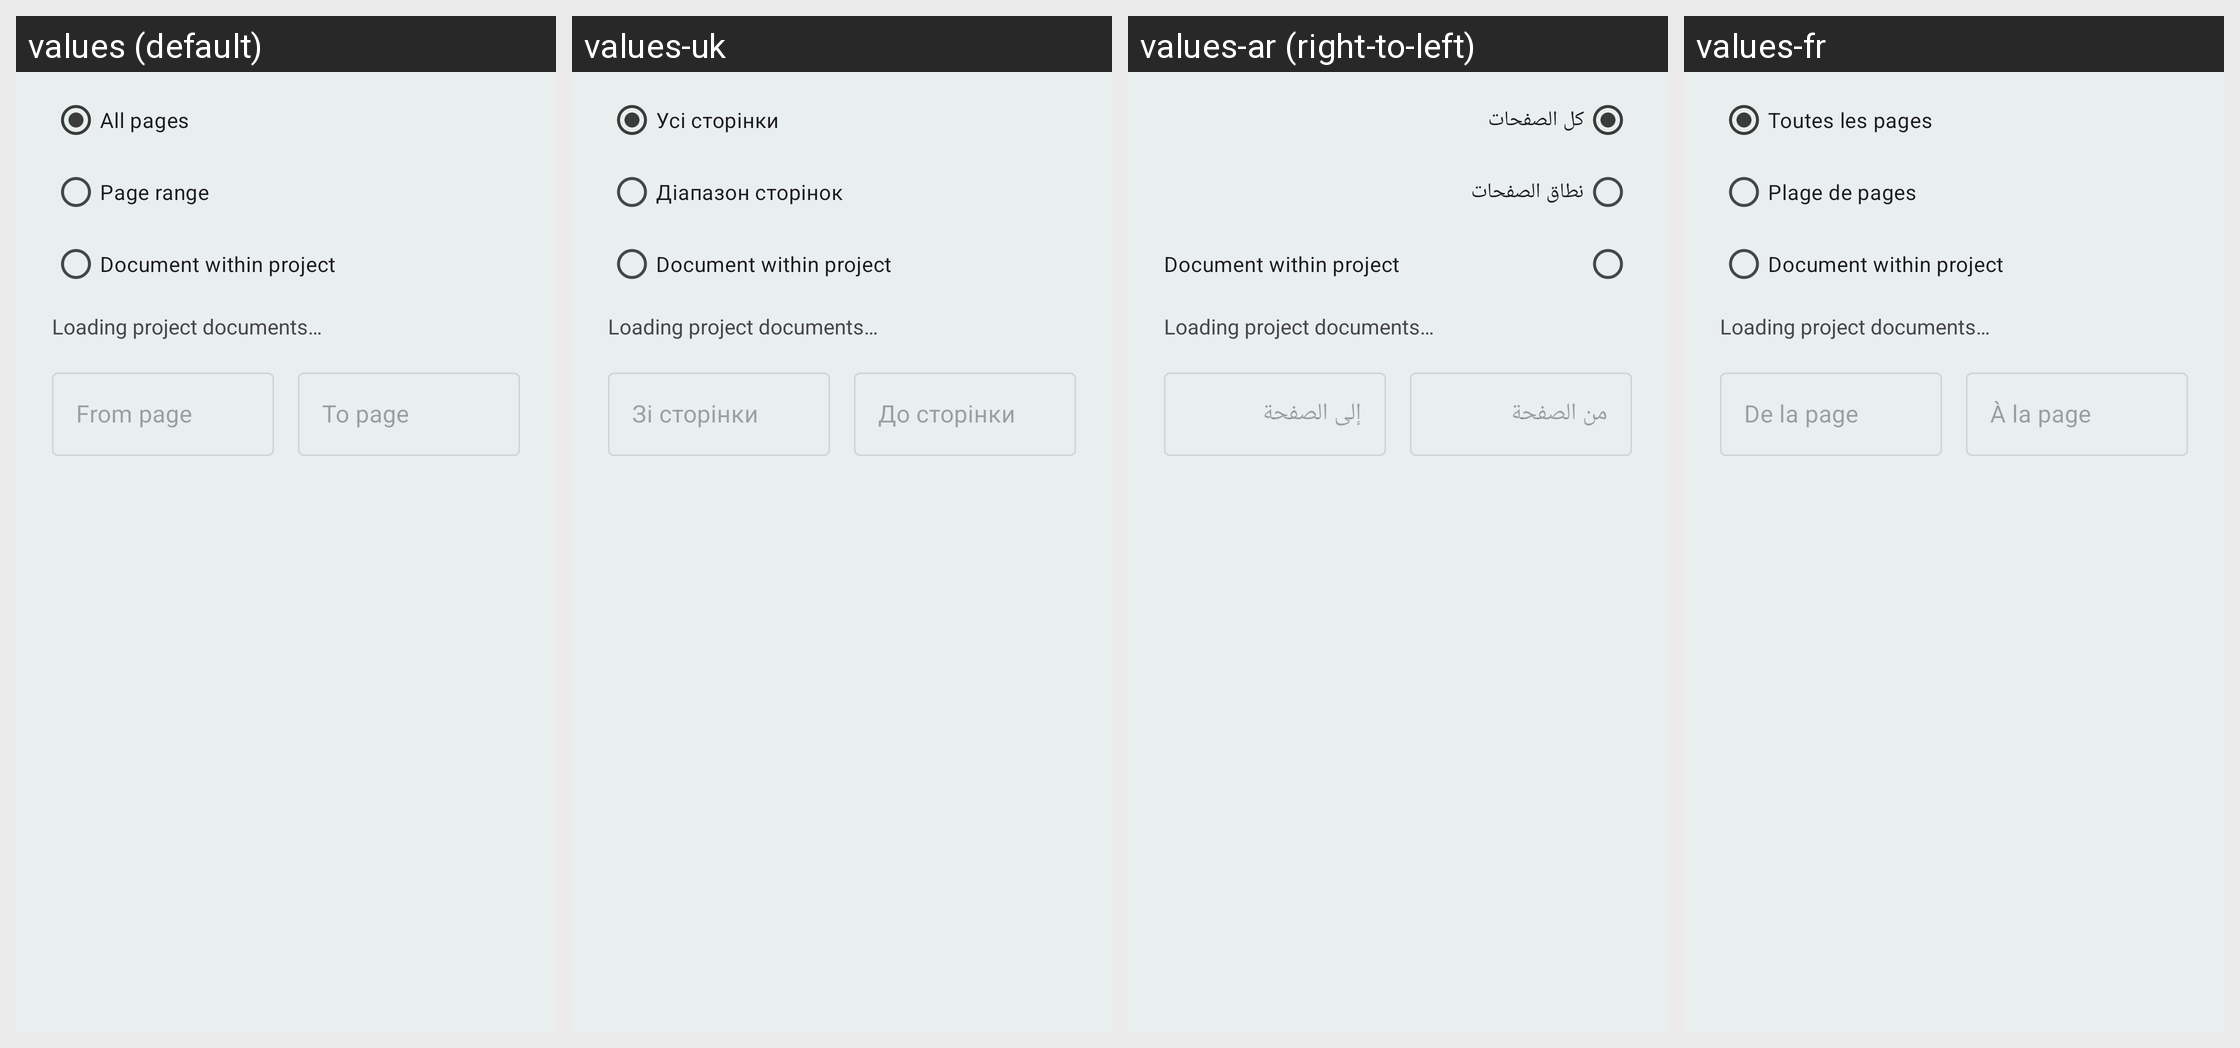

This grid shows one Android layout under several languages. Give, for every string resource on the screen, its name, the default text and each shown locale's text.
Android screen res/layout/dialog_share_pages.xml rendered under 4 locales, left to right: values (default), values-uk, values-ar (right-to-left), values-fr. Device: Nexus 5 (rendered at 1080×1920; each locale shown at half size, 540×960, under a caption strip naming it); theme MJ_PDF_THEME.
Other locales in the repository, not shown: values-de, values-es, values-fa, values-hi, values-it, values-nl, values-pl, values-pt-rBR, values-ru, values-tr, values-zh-rCN, values-zh-rTW.
Strings drawn on this screen, with the default value and each locale's value (text and hints the layout hard-codes, and strings that could not be matched under every locale, appear in the picture but are not listed):

share_all_pages
  values: All pages
  values-uk: Усі сторінки
  values-ar: كل الصفحات
  values-fr: Toutes les pages

share_page_range
  values: Page range
  values-uk: Діапазон сторінок
  values-ar: نطاق الصفحات
  values-fr: Plage de pages

share_project_document
  values: Document within project
  values-uk: Document within project  [not translated; the default value is used]
  values-ar: Document within project  [not translated; the default value is used]
  values-fr: Document within project  [not translated; the default value is used]

share_documents_loading
  values: Loading project documents…
  values-uk: Loading project documents…  [not translated; the default value is used]
  values-ar: Loading project documents…  [not translated; the default value is used]
  values-fr: Loading project documents…  [not translated; the default value is used]

share_from_page
  values: From page
  values-uk: Зі сторінки
  values-ar: من الصفحة
  values-fr: De la page

share_to_page
  values: To page
  values-uk: До сторінки
  values-ar: إلى الصفحة
  values-fr: À la page
